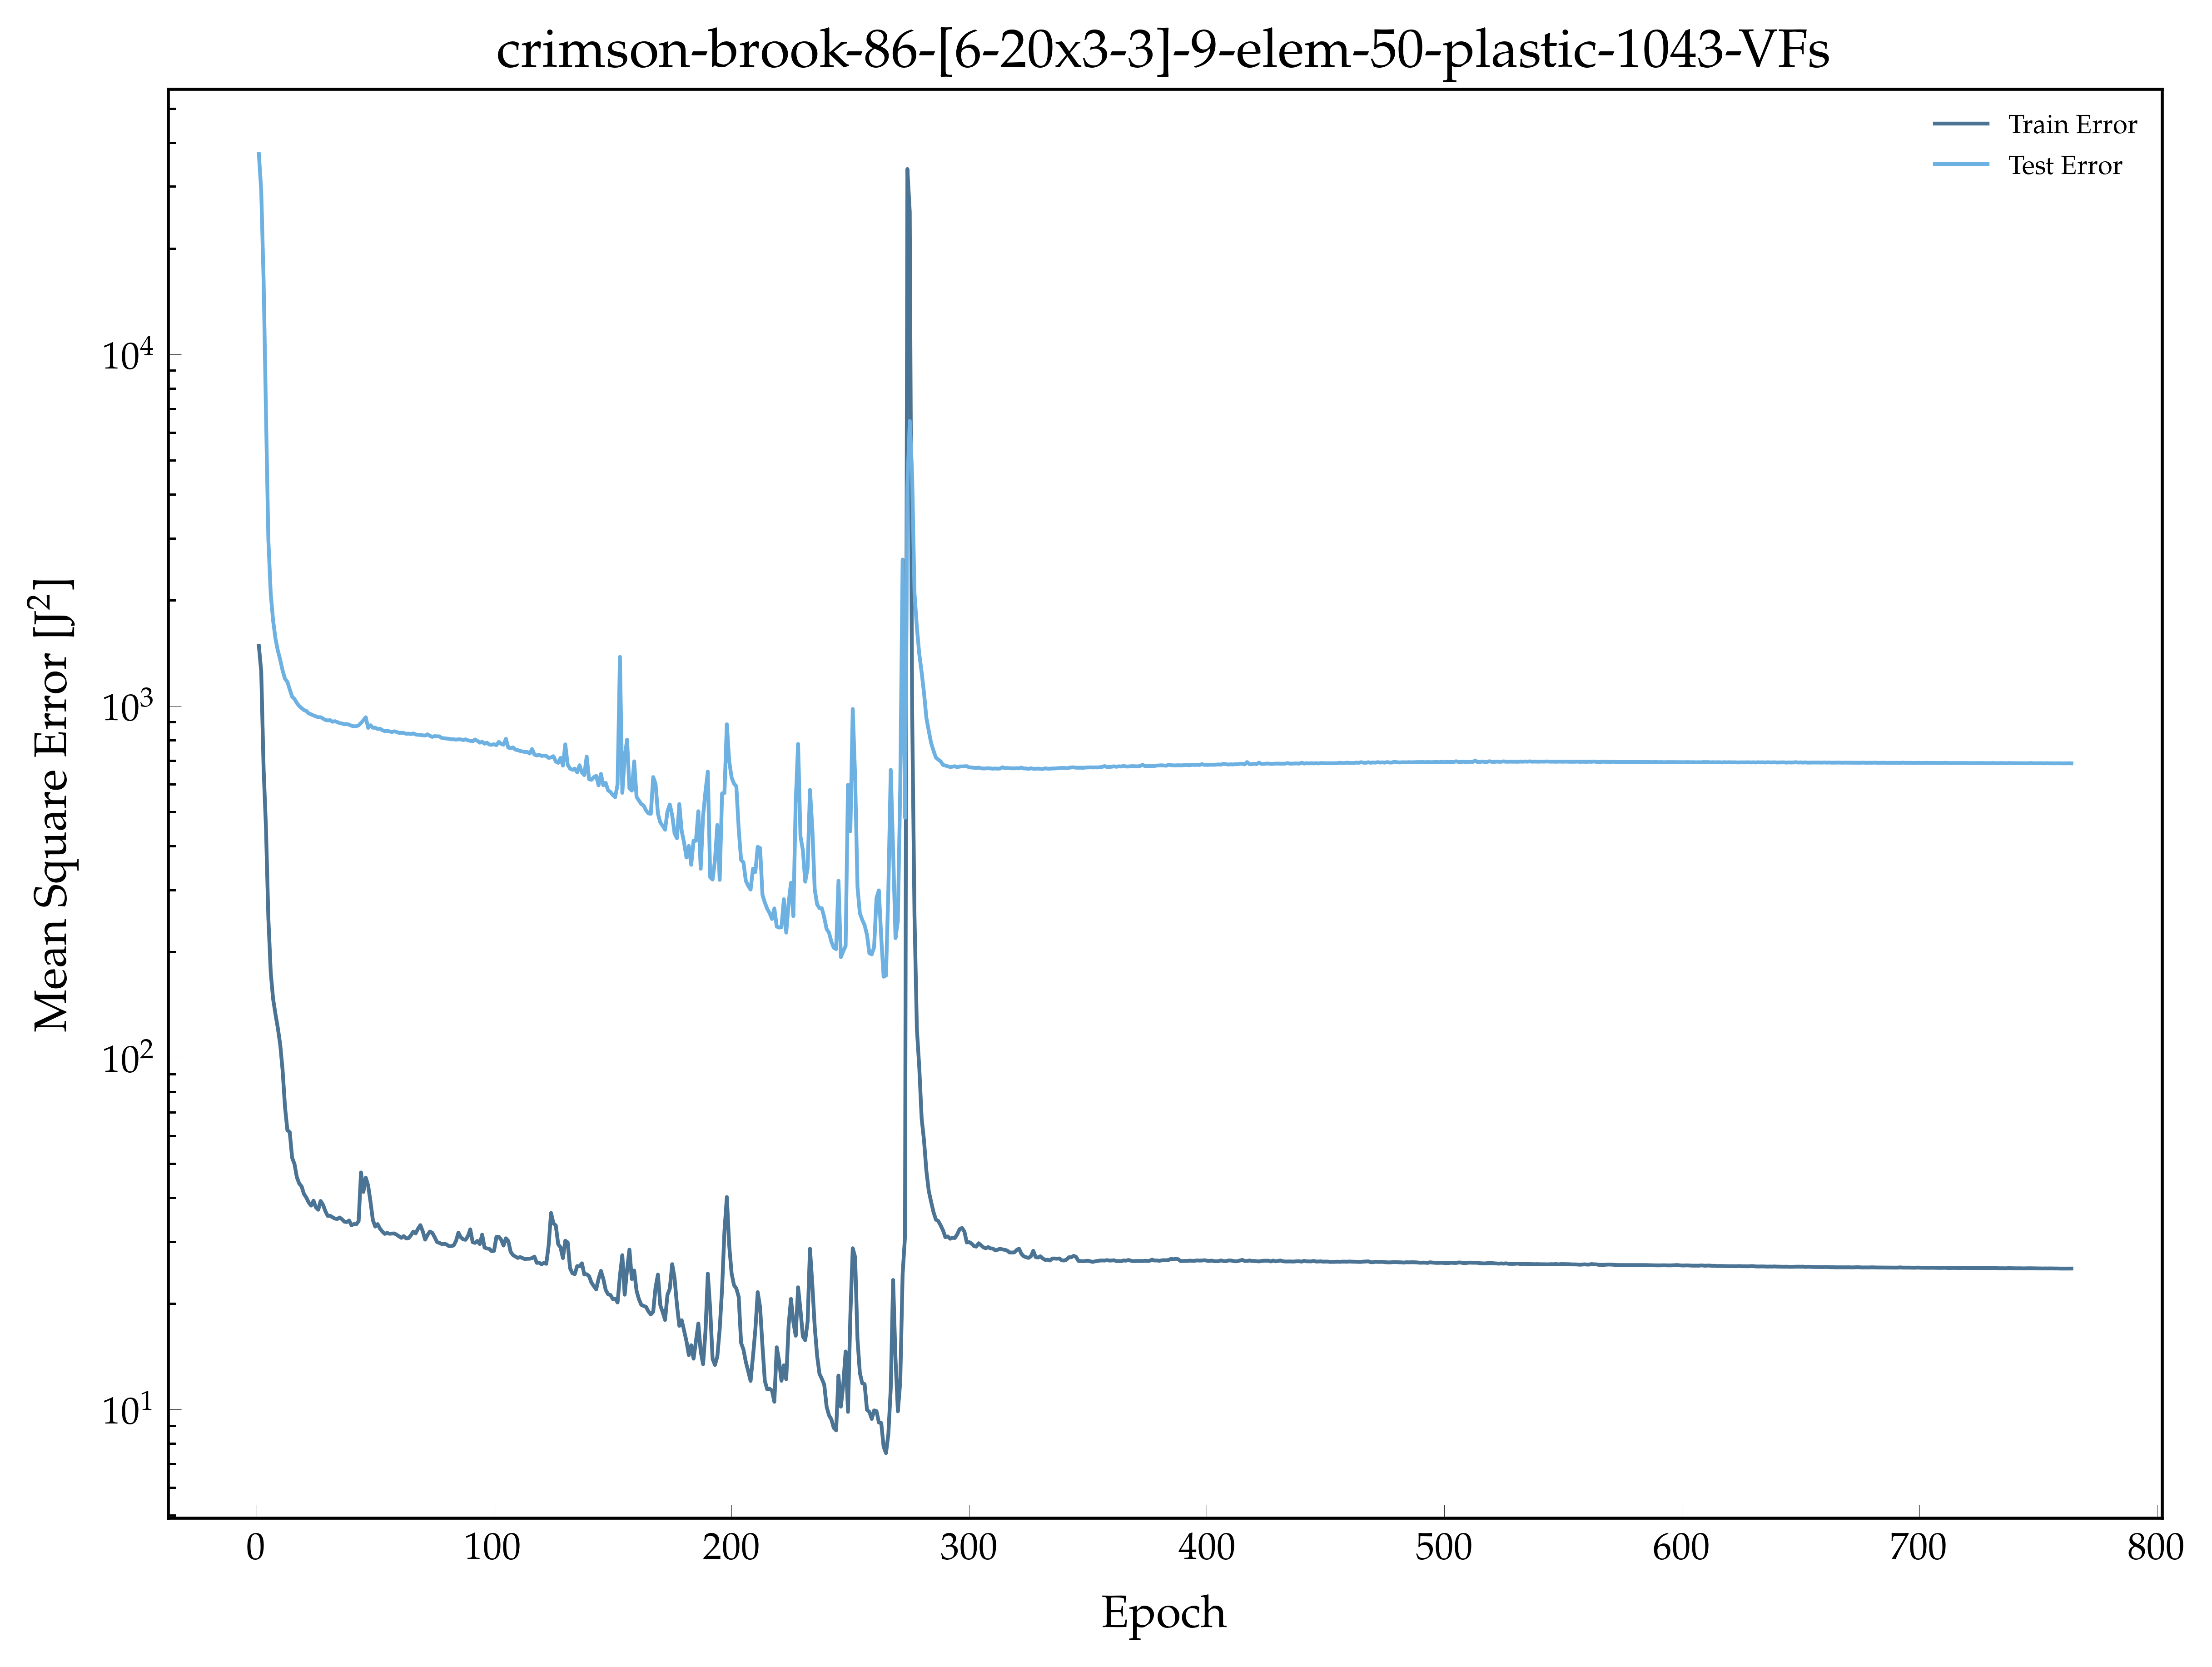

The table this chart was drawn from, first rows:
, epoch, loss, val_loss
0, 1.0, 1482, 37101
1, 2.0, 1254, 29171
2, 3.0, 663.6, 16219
3, 4.0, 448.8, 6765
4, 5.0, 249.5, 2967
5, 6.0, 174.8, 2083
6, 7.0, 147, 1751
7, 8.0, 133, 1553
8, 9.0, 121.4, 1437
9, 10.0, 108.9, 1352
10, 11.0, 92.18, 1262
11, 12.0, 72.54, 1196
12, 13.0, 62.29, 1172
13, 14.0, 61.49, 1115
14, 15.0, 52.01, 1064
15, 16.0, 49.9, 1048
16, 17.0, 45.74, 1020
17, 18.0, 43.9, 1000
18, 19.0, 43.08, 986.7
19, 20.0, 41, 974.2
20, 21.0, 40.04, 968.8
21, 22.0, 38.77, 953.2
22, 23.0, 38.01, 947.3
23, 24.0, 39.25, 940.5
24, 25.0, 37.59, 935
25, 26.0, 37, 929.4
26, 27.0, 39.18, 929.6
27, 28.0, 38.23, 921.5
28, 29.0, 36.65, 913.4
29, 30.0, 35.52, 910.3
30, 31.0, 35.56, 912
31, 32.0, 35.22, 902.5
32, 33.0, 34.92, 905.9
33, 34.0, 34.81, 900.9
34, 35.0, 35.16, 894.3
35, 36.0, 34.75, 892.4
36, 37.0, 34.21, 887.7
37, 38.0, 34.14, 889.2
38, 39.0, 34.47, 885.3
39, 40.0, 33.42, 879.1
40, 41.0, 33.68, 876
41, 42.0, 33.61, 876.6
42, 43.0, 34.33, 881.3
43, 44.0, 47.22, 895.7
44, 45.0, 41.57, 911
45, 46.0, 45.63, 929.4
46, 47.0, 43.36, 867.3
47, 48.0, 38.97, 882.2
48, 49.0, 34.55, 867.7
49, 50.0, 33.14, 868.2
50, 51.0, 33.68, 860.5
51, 52.0, 32.67, 862.2
52, 53.0, 32.06, 854
53, 54.0, 31.58, 848.8
54, 55.0, 31.78, 850.6
55, 56.0, 31.61, 847.1
56, 57.0, 31.65, 843.8
57, 58.0, 31.67, 847.8
58, 59.0, 31.43, 844.1
59, 60.0, 31.08, 839
... 704 more rows
